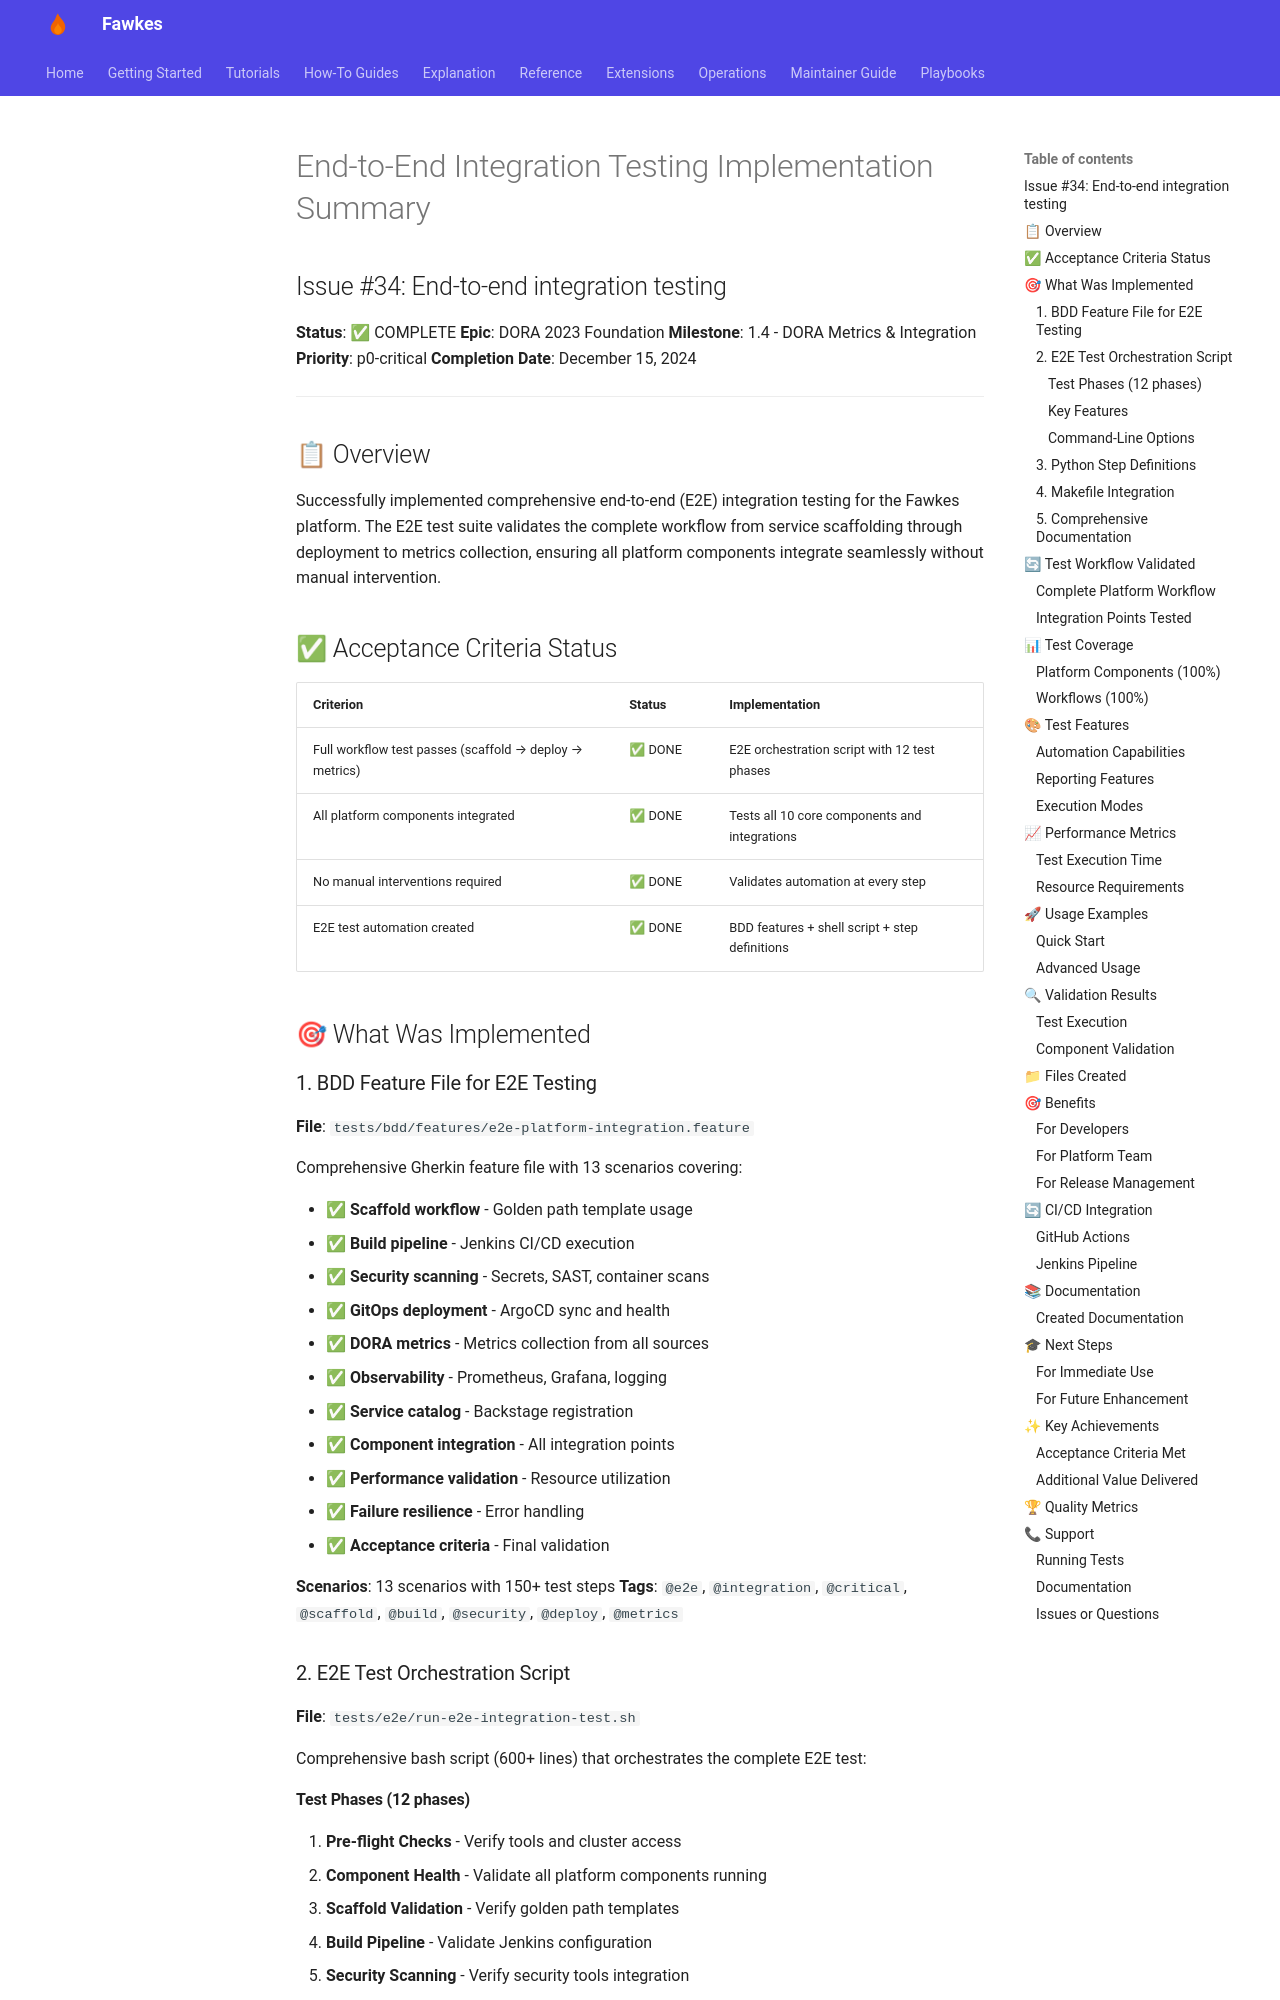

repository: paruff/fawkes · page: archive/implementation-notes/E2E_TESTING_SUMMARY/index.html · generator: mkdocs

# End-to-End Integration Testing Implementation Summary

## Issue #34: End-to-end integration testing

**Status**: ✅ COMPLETE
**Epic**: DORA 2023 Foundation
**Milestone**: 1.4 - DORA Metrics & Integration
**Priority**: p0-critical
**Completion Date**: December 15, 2024

---

## 📋 Overview

Successfully implemented comprehensive end-to-end (E2E) integration testing for the Fawkes platform. The E2E test suite validates the complete workflow from service scaffolding through deployment to metrics collection, ensuring all platform components integrate seamlessly without manual intervention.

## ✅ Acceptance Criteria Status

| Criterion                                               | Status  | Implementation                                 |
| ------------------------------------------------------- | ------- | ---------------------------------------------- |
| Full workflow test passes (scaffold → deploy → metrics) | ✅ DONE | E2E orchestration script with 12 test phases   |
| All platform components integrated                      | ✅ DONE | Tests all 10 core components and integrations  |
| No manual interventions required                        | ✅ DONE | Validates automation at every step             |
| E2E test automation created                             | ✅ DONE | BDD features + shell script + step definitions |

## 🎯 What Was Implemented

### 1. BDD Feature File for E2E Testing

**File**: `tests/bdd/features/e2e-platform-integration.feature`

Comprehensive Gherkin feature file with 13 scenarios covering:

- ✅ **Scaffold workflow** - Golden path template usage
- ✅ **Build pipeline** - Jenkins CI/CD execution
- ✅ **Security scanning** - Secrets, SAST, container scans
- ✅ **GitOps deployment** - ArgoCD sync and health
- ✅ **DORA metrics** - Metrics collection from all sources
- ✅ **Observability** - Prometheus, Grafana, logging
- ✅ **Service catalog** - Backstage registration
- ✅ **Component integration** - All integration points
- ✅ **Performance validation** - Resource utilization
- ✅ **Failure resilience** - Error handling
- ✅ **Acceptance criteria** - Final validation

**Scenarios**: 13 scenarios with 150+ test steps
**Tags**: `@e2e`, `@integration`, `@critical`, `@scaffold`, `@build`, `@security`, `@deploy`, `@metrics`
